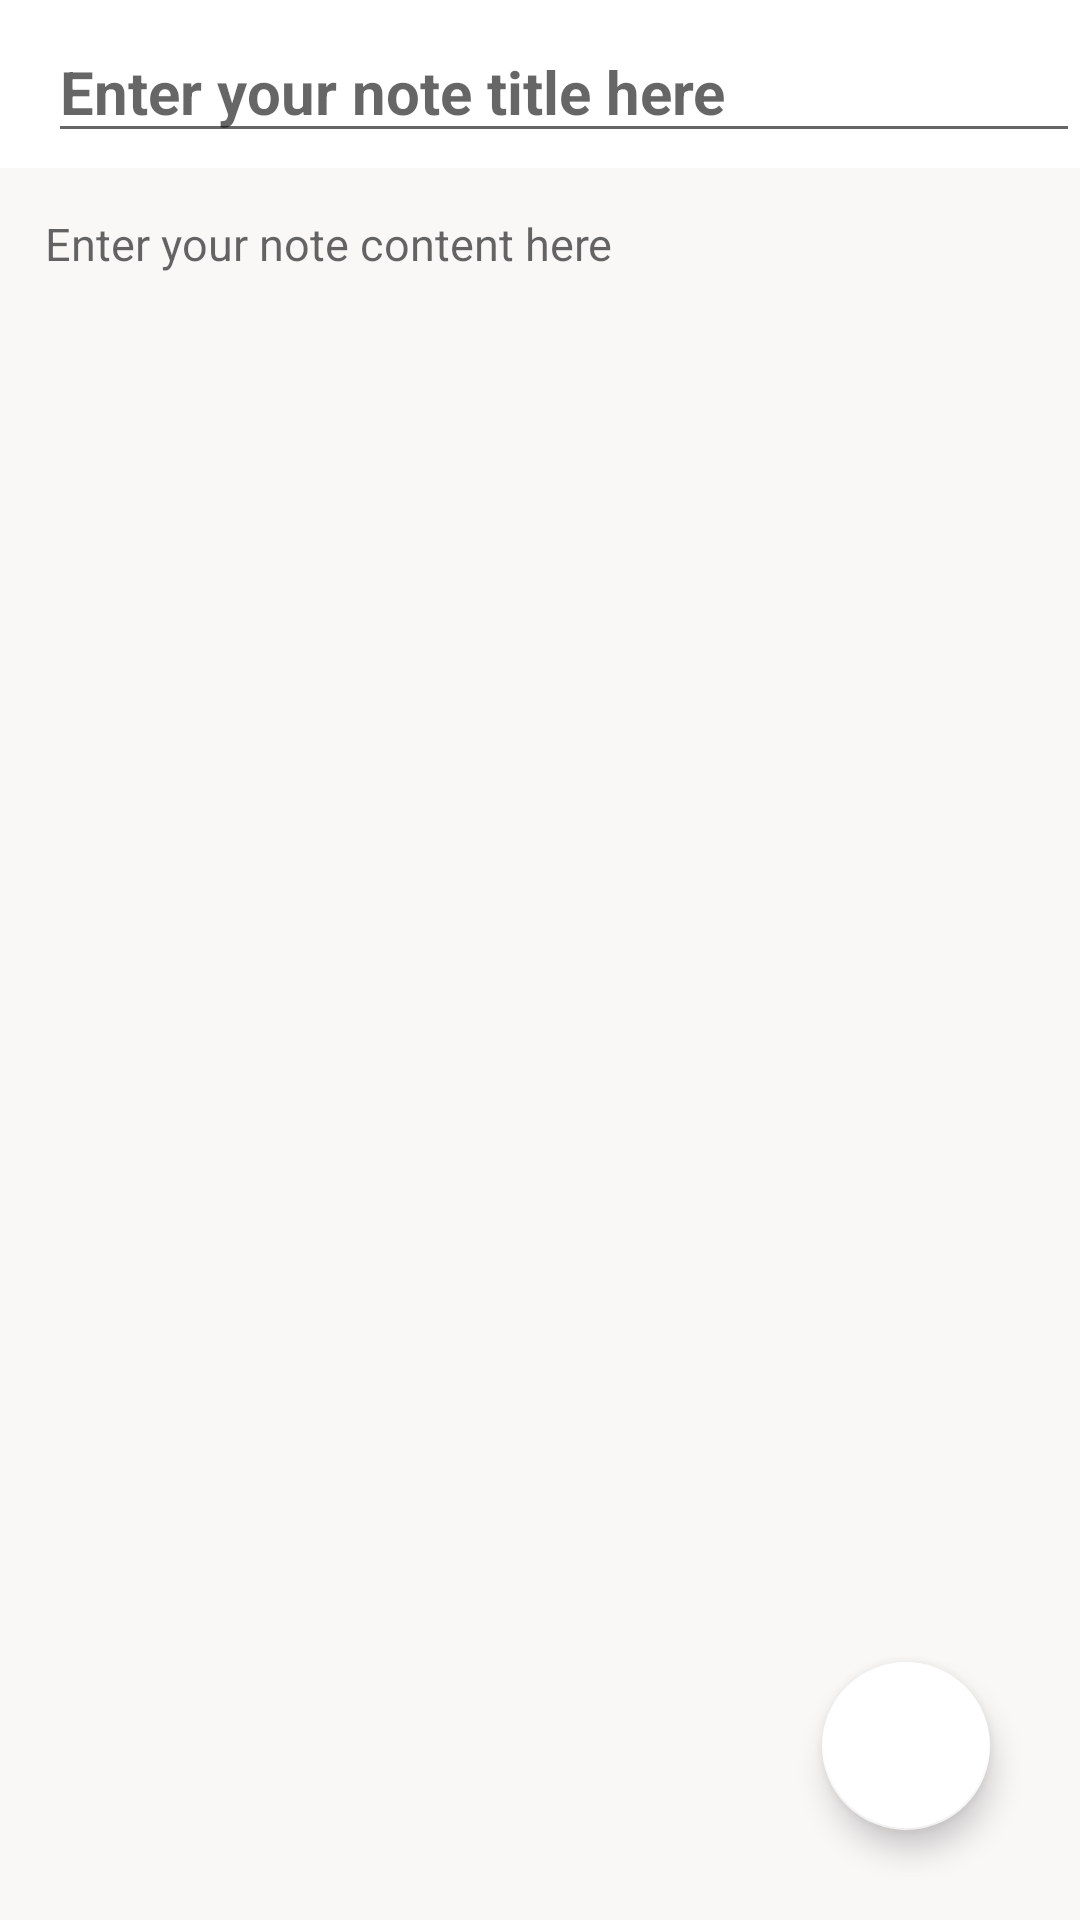

Android layout source for this screen:
<!-- AndroidManifest.xml: application theme Theme.Note_Taker -->
<!-- res/layout/activity_createnote.xml -->
<?xml version="1.0" encoding="utf-8"?>
<RelativeLayout xmlns:android="http://schemas.android.com/apk/res/android"
    xmlns:app="http://schemas.android.com/apk/res-auto"
    xmlns:tools="http://schemas.android.com/tools"
    android:layout_width="match_parent"
    android:layout_height="match_parent"
    tools:context=".createnote">

    <androidx.appcompat.widget.Toolbar
        android:layout_width="match_parent"
        android:layout_height="?attr/actionBarSize"
        android:id="@+id/toolbarcreatenote"
        android:background="@color/white">


        <EditText
            android:layout_width="match_parent"
            android:layout_height="wrap_content"
            android:paddingTop="12dp"
            android:textSize="20sp"
            android:textStyle="bold"
            android:textColor="@color/black"
            android:hint="Enter your note title here"
            android:id="@+id/creattitleofnote">

        </EditText>

    </androidx.appcompat.widget.Toolbar>

    <EditText
        android:layout_width="match_parent"
        android:layout_height="match_parent"
        android:textSize="15sp"
        android:background="#faf7f7"
        android:gravity="top|left"
        android:textColor="@color/black"
        android:hint="Enter your note content here"
        android:layout_below="@+id/toolbarcreatenote"
        android:padding="15dp"
        android:id="@+id/createcontentofnote">

    </EditText>

    <com.google.android.material.floatingactionbutton.FloatingActionButton
        android:layout_width="wrap_content"
        android:layout_height="wrap_content"
        android:layout_alignParentBottom="true"
        android:layout_alignParentRight="true"
        android:layout_marginBottom="30dp"
        android:layout_marginRight="30dp"
        android:layout_gravity="bottom|end"
        android:id="@+id/savenote"
        android:src="@drawable/ic_baseline_save_24"
        android:background="#FFFFFF"
        app:backgroundTint="#FFFFFF"
        app:maxImageSize="56dp">

    </com.google.android.material.floatingactionbutton.FloatingActionButton>

    <ProgressBar
        android:layout_width="wrap_content"
        android:layout_height="wrap_content"
        android:layout_centerInParent="true"
        android:layout_marginTop="20dp"
        android:visibility="invisible"
        android:id="@+id/progreesbarofcreatenote">

    </ProgressBar>


</RelativeLayout>
<!-- resources referenced by this layout -->
<resources>
  <color name="black">#FF000000</color>
  <color name="white">#FFFFFFFF</color>
  <style name="Theme.Note_Taker" parent="Theme.MaterialComponents.DayNight.DarkActionBar">
          
          <item name="colorPrimary">@color/purple_500</item>
          <item name="colorPrimaryVariant">@color/purple_700</item>
          <item name="colorOnPrimary">@color/white</item>
          
          <item name="colorSecondary">@color/teal_200</item>
          <item name="colorSecondaryVariant">@color/teal_700</item>
          <item name="colorOnSecondary">@color/black</item>
          
          <item name="android:statusBarColor" tools:targetApi="l">?attr/colorPrimaryVariant</item>
          
      </style>
  <color name="purple_500">#FFBB86FC</color>
  <color name="purple_700">#FF6200EE</color>
  <color name="teal_200">#FF3700B3</color>
  <color name="teal_700">#FF03DAC5</color>
</resources>
